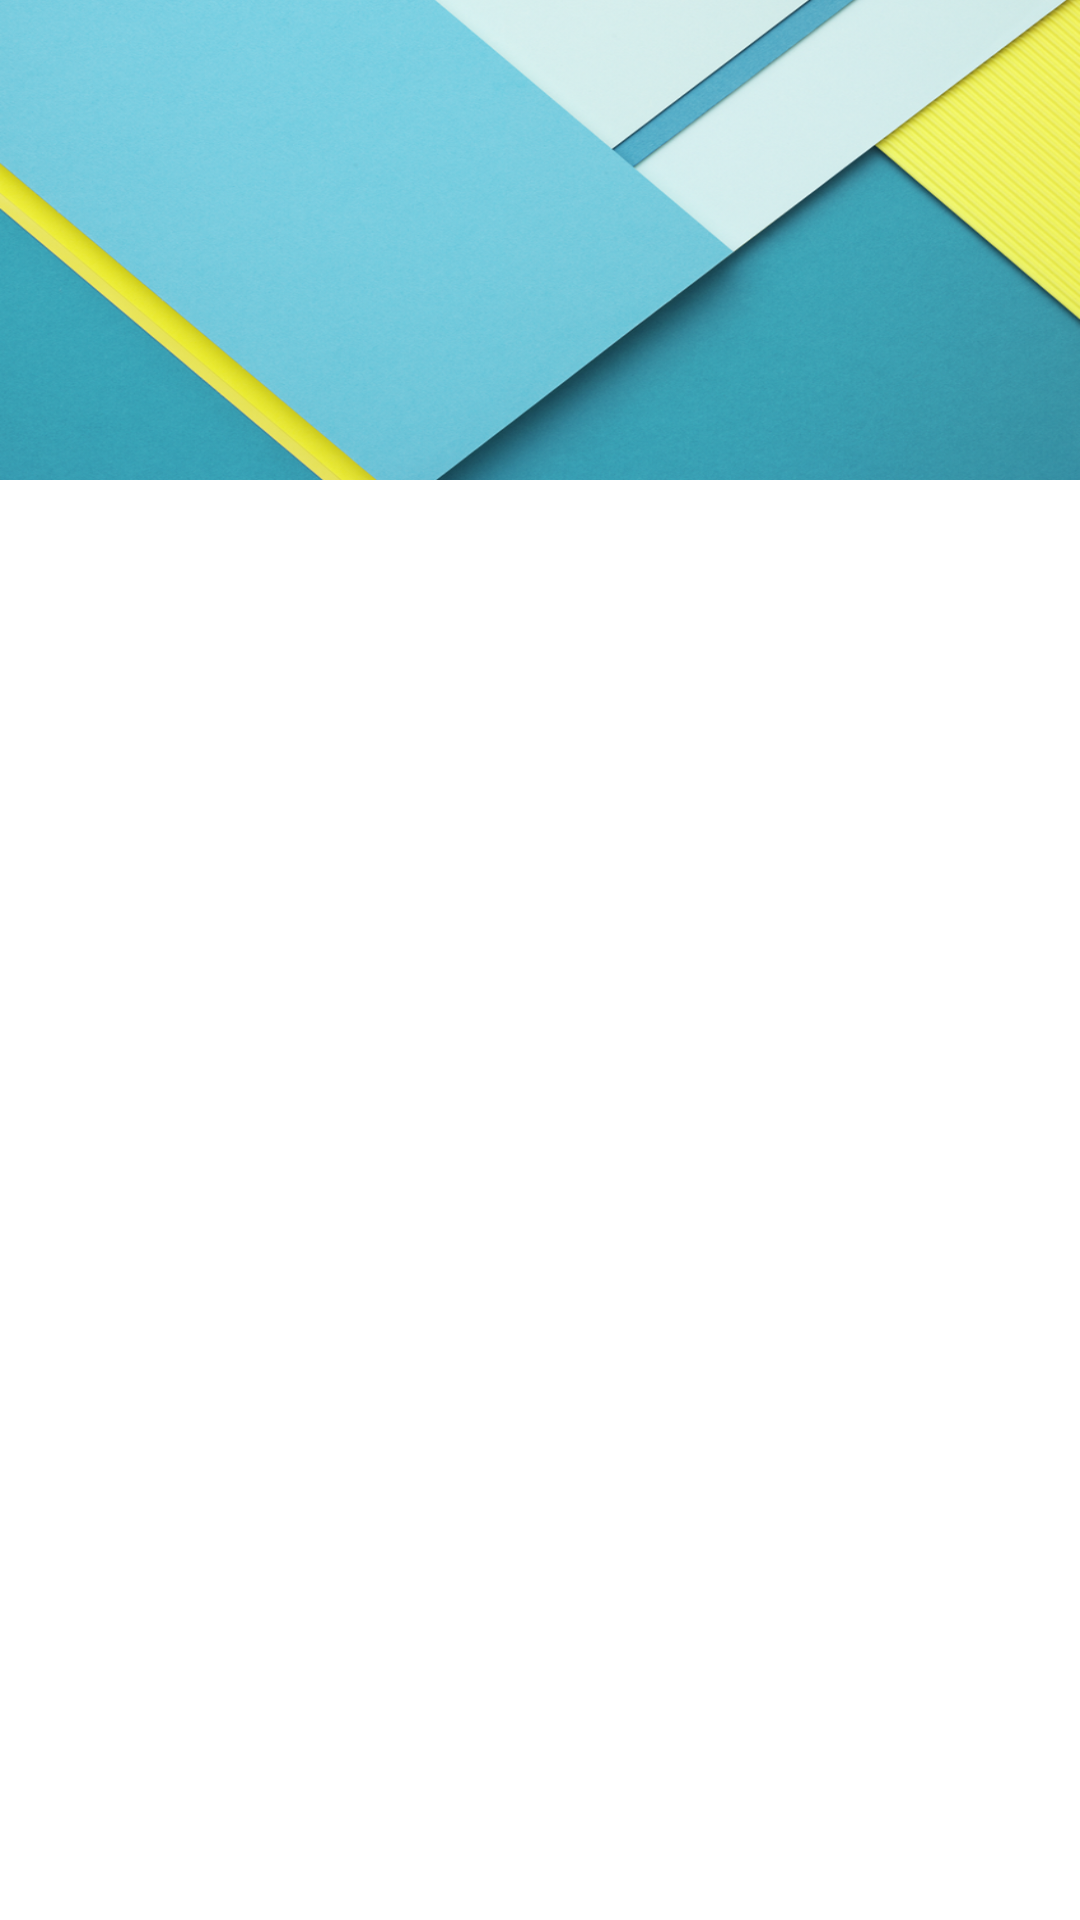

Write the Android layout XML for this screen, with the resource values it uses.
<!-- AndroidManifest.xml: application theme AppTheme -->
<!-- res/layout/fragment_drawer.xml -->
<LinearLayout xmlns:android="http://schemas.android.com/apk/res/android"
    android:layout_width="match_parent"
    android:layout_height="match_parent"
    android:background="@color/white"
    android:orientation="vertical">

    <RelativeLayout
        android:layout_width="match_parent"
        android:layout_height="160dp"
        android:background="@drawable/img_drawer">

        <ImageView
            android:id="@+id/usericon"
            android:layout_width="wrap_content"
            android:layout_height="wrap_content"
            android:layout_centerVertical="true"
            android:layout_margin="40dp"
            android:src="@drawable/ic_drawer"
            android:visibility="gone" />


        <LinearLayout
            android:layout_width="match_parent"
            android:layout_height="wrap_content"
            android:layout_centerVertical="true"
            android:layout_toRightOf="@id/usericon"
            android:orientation="vertical"
            android:visibility="gone">

            <TextView
                android:id="@+id/username"
                android:layout_width="wrap_content"
                android:layout_height="wrap_content"
                android:text="张三丰"
                android:textSize="20sp" />

            <TextView
                android:id="@+id/userscore"
                android:layout_width="wrap_content"
                android:layout_height="wrap_content"
                android:text="积分：100"
                android:textSize="@dimen/big_size" />
        </LinearLayout>
    </RelativeLayout>

    <ListView
        android:id="@+id/drawer_listview"
        android:layout_width="match_parent"
        android:layout_height="match_parent"
        android:choiceMode="singleChoice" />


</LinearLayout>
<!-- resources referenced by this layout -->
<resources>
  <color name="white">#FFFFFF</color>
  <dimen name="big_size">20sp</dimen>
  <!-- drawable img_drawer: png bitmap (drawable-xhdpi, 671358 bytes) -->
  <style name="AppTheme" parent="Theme.AppCompat.Light.NoActionBar">
          <item name="android:windowBackground">@color/background_material_light</item>
          <item name="android:textColor">@color/black_color</item>
          <item name="android:actionMenuTextColor">@color/white</item>
      </style>
  <color name="black_color">#000000</color>
</resources>
